Image classification data set "imgs" (gjlahman/Convolutional_Neural_Net on GitHub). Class labels (2): hot dog, not hot dog.

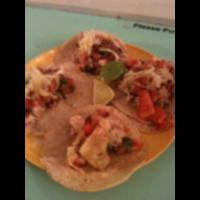
Label: not hot dog

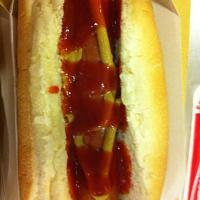
Label: hot dog

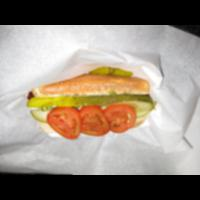
Label: hot dog

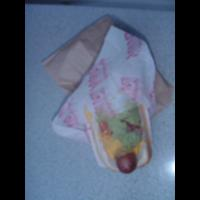
Label: hot dog

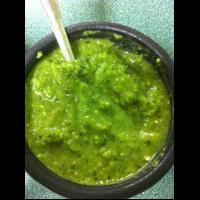
Label: not hot dog

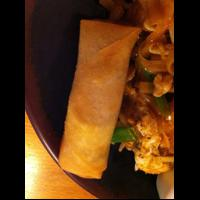
Label: not hot dog
